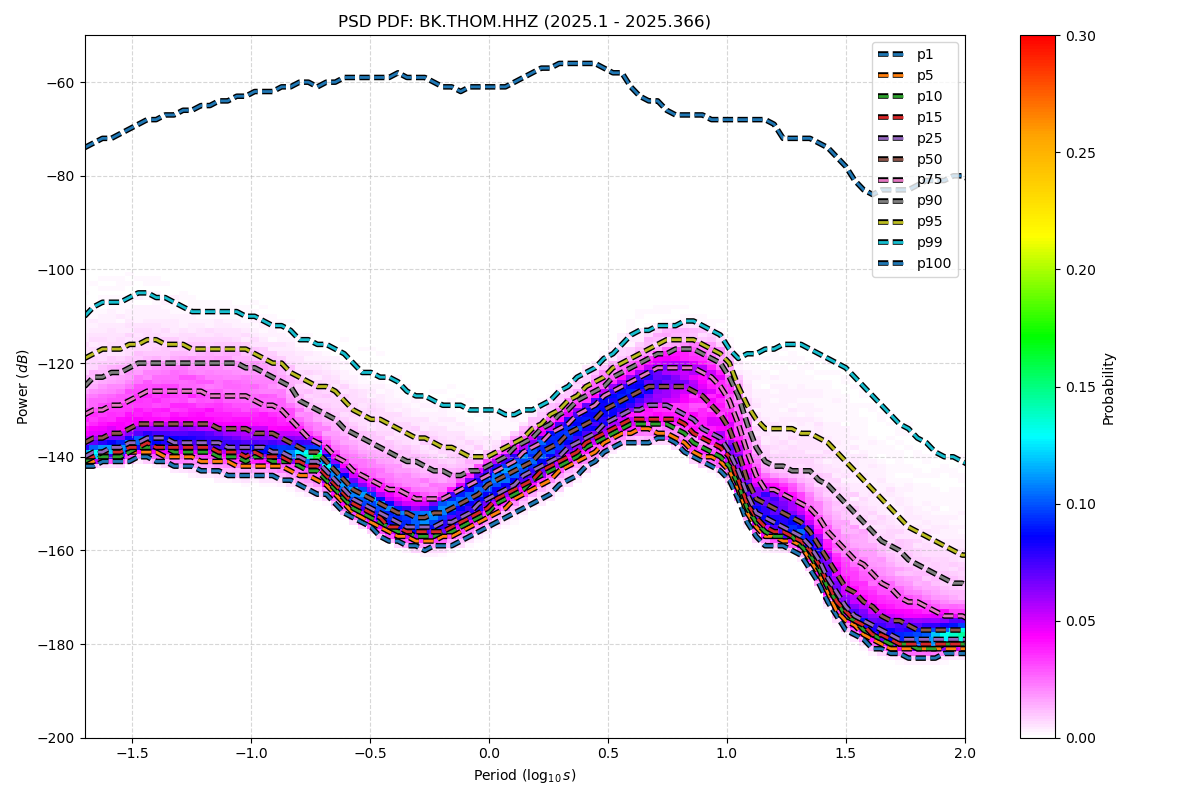

Values plotted in this chart, from the file beside it:
period_log10, p1, p5, p10, p15, p25, p50, p75, p90, p95, p99, p100
-1.699, -142, -141, -141, -140, -140, -137, -131, -125, -119, -110, -74
-1.661, -142, -141, -140, -140, -139, -136, -130, -123, -118, -108, -73
-1.624, -141, -140, -140, -139, -139, -136, -130, -123, -117, -107, -72
-1.586, -141, -140, -140, -139, -138, -135, -129, -122, -117, -107, -72
-1.548, -141, -140, -140, -139, -138, -135, -129, -122, -117, -107, -71
-1.511, -141, -139, -139, -138, -137, -134, -128, -121, -116, -106, -70
-1.473, -140, -139, -138, -138, -137, -133, -127, -120, -116, -105, -69
-1.436, -140, -139, -138, -137, -136, -133, -126, -120, -115, -105, -68
-1.398, -141, -139, -138, -138, -136, -133, -126, -120, -115, -106, -68
-1.36, -141, -140, -138, -138, -136, -133, -126, -120, -116, -106, -67
-1.323, -142, -140, -139, -138, -137, -133, -126, -120, -116, -107, -67
-1.285, -142, -140, -139, -138, -137, -133, -126, -120, -116, -108, -66
-1.247, -142, -140, -139, -138, -137, -133, -126, -120, -117, -109, -66
-1.21, -143, -141, -139, -138, -137, -133, -126, -120, -117, -109, -65
-1.172, -143, -141, -139, -138, -137, -133, -127, -120, -117, -109, -65
-1.135, -143, -141, -140, -139, -137, -134, -127, -120, -117, -109, -64
-1.097, -144, -141, -140, -139, -138, -134, -127, -120, -117, -109, -64
-1.059, -144, -142, -140, -139, -138, -134, -127, -120, -117, -109, -63
-1.022, -144, -142, -141, -140, -138, -134, -127, -121, -117, -110, -63
-0.984, -144, -142, -140, -139, -138, -135, -128, -121, -118, -110, -62
-0.9464, -144, -142, -140, -140, -138, -135, -129, -122, -119, -111, -62
-0.9088, -144, -142, -141, -140, -139, -135, -129, -123, -120, -112, -62
-0.8711, -145, -142, -141, -140, -139, -136, -130, -124, -120, -112, -61
-0.8335, -145, -143, -141, -141, -140, -137, -132, -125, -122, -113, -61
-0.7959, -146, -144, -142, -141, -140, -138, -134, -128, -123, -115, -60
-0.7583, -147, -144, -143, -142, -141, -139, -136, -129, -124, -115, -60
-0.7206, -148, -145, -143, -142, -141, -139, -137, -130, -125, -116, -61
-0.683, -148, -146, -145, -144, -143, -141, -138, -131, -125, -116, -60
-0.6454, -150, -148, -147, -146, -145, -143, -140, -132, -126, -117, -60
-0.6077, -152, -150, -149, -148, -147, -145, -141, -134, -128, -118, -59
-0.5701, -153, -152, -151, -150, -149, -147, -143, -135, -130, -120, -59
-0.5325, -154, -153, -152, -151, -150, -148, -144, -136, -131, -122, -59
-0.4949, -155, -154, -153, -152, -151, -149, -145, -137, -132, -122, -59
-0.4572, -157, -155, -154, -153, -152, -150, -146, -138, -132, -123, -59
-0.4196, -158, -156, -155, -155, -153, -151, -147, -139, -133, -123, -59
-0.382, -158, -157, -156, -155, -154, -152, -147, -140, -134, -124, -58
-0.3443, -159, -157, -156, -156, -155, -152, -148, -141, -135, -126, -59
-0.3067, -159, -158, -157, -156, -155, -153, -149, -141, -136, -127, -59
-0.2691, -160, -158, -157, -156, -155, -153, -149, -142, -136, -127, -59
-0.2314, -159, -158, -157, -156, -155, -152, -149, -143, -137, -128, -60
-0.1938, -159, -157, -156, -156, -154, -152, -149, -143, -138, -129, -61
-0.1562, -159, -157, -156, -155, -154, -151, -148, -144, -138, -129, -61
-0.1186, -158, -156, -155, -154, -153, -150, -147, -144, -139, -129, -62
-0.08093, -157, -155, -154, -153, -152, -149, -146, -143, -140, -130, -61
-0.04331, -156, -154, -153, -152, -150, -148, -145, -143, -140, -130, -61
-0.005676, -155, -153, -152, -151, -149, -146, -144, -142, -140, -130, -61
0.03195, -154, -152, -150, -149, -148, -145, -143, -141, -139, -130, -61
0.06958, -153, -151, -149, -148, -147, -144, -142, -140, -138, -131, -61
0.1072, -152, -149, -148, -147, -146, -143, -141, -138, -137, -131, -60
0.1448, -151, -148, -147, -146, -144, -142, -139, -137, -136, -130, -59
0.1825, -150, -147, -145, -145, -143, -141, -138, -136, -134, -130, -58
0.2201, -149, -146, -144, -143, -142, -139, -137, -134, -133, -129, -57
0.2577, -148, -145, -143, -142, -141, -138, -135, -133, -131, -128, -57
0.2954, -146, -143, -142, -141, -140, -137, -134, -131, -130, -126, -56
0.333, -145, -142, -141, -140, -138, -135, -133, -130, -128, -125, -56
0.3706, -144, -141, -140, -139, -137, -134, -131, -128, -127, -123, -56
0.4082, -142, -140, -138, -137, -136, -133, -130, -127, -125, -122, -56
0.4459, -141, -139, -137, -136, -135, -132, -129, -126, -124, -121, -56
0.4835, -139, -137, -136, -135, -133, -130, -127, -125, -123, -119, -57
0.5211, -138, -136, -135, -134, -132, -129, -126, -123, -121, -118, -58
... 62 more rows
